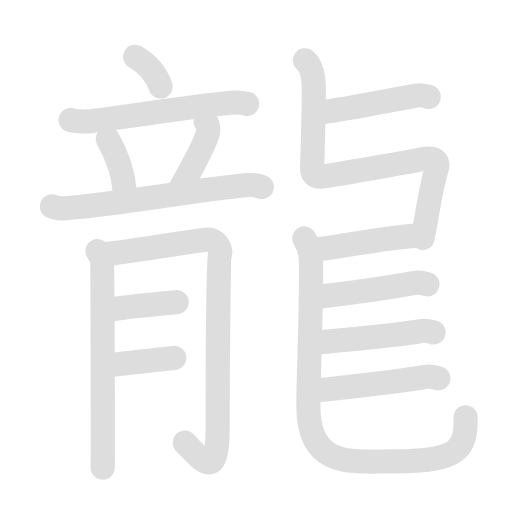
t = 0.00 s
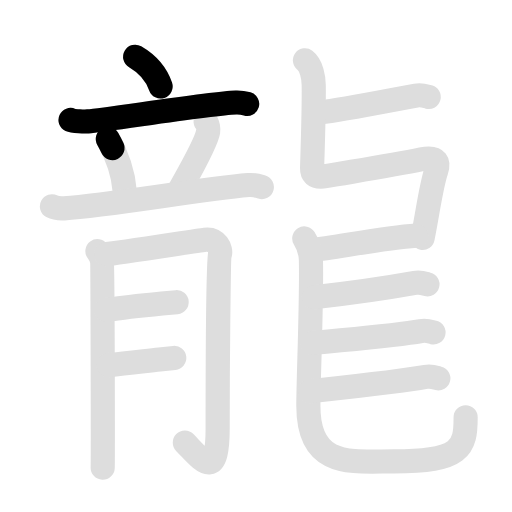
t = 1.93 s
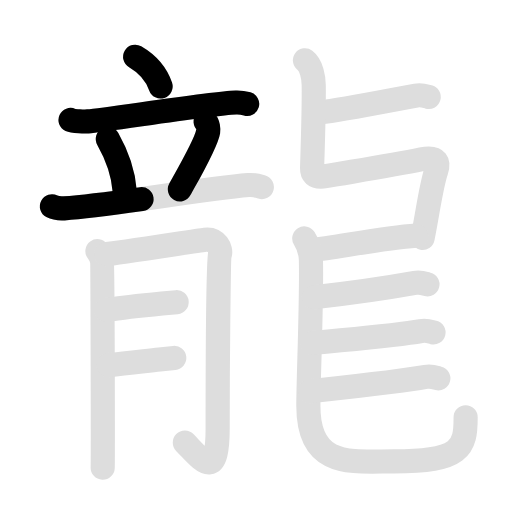
t = 3.93 s
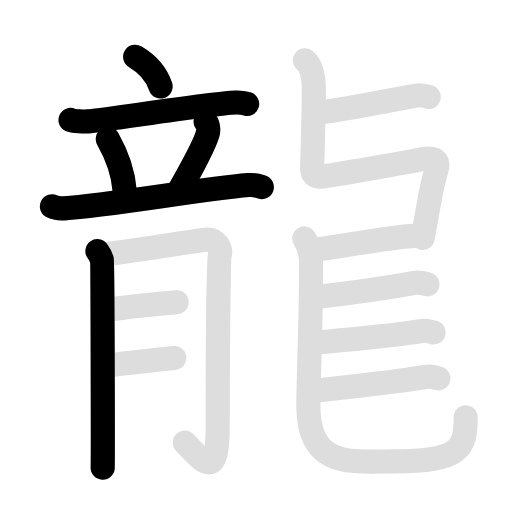
t = 6.00 s
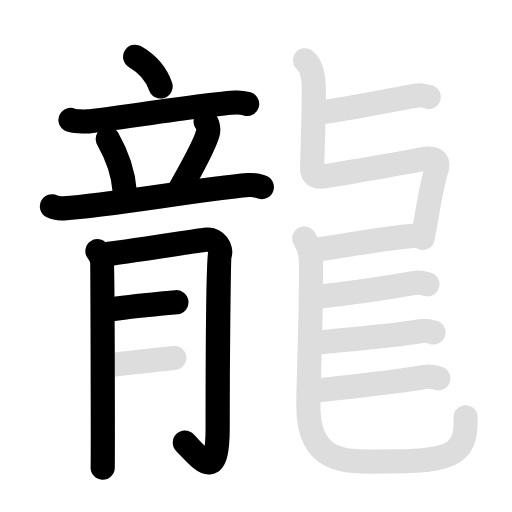
t = 7.88 s
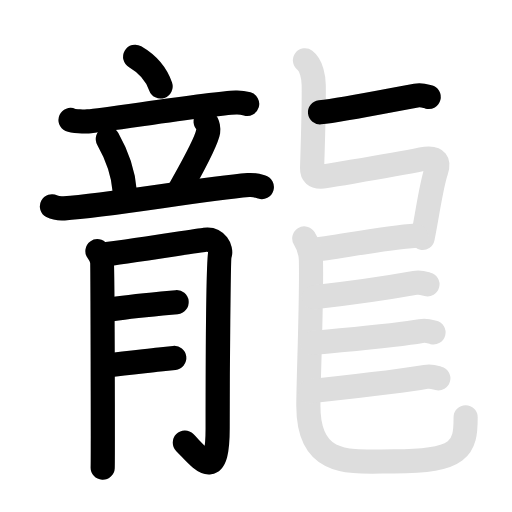
t = 10.00 s

The animated SVG that drew these frames (rendered in a browser with its animation timeline set to each time). Animation: 32 SMIL elements (animate=17,set=15); frames cover the first 10.00 s, repeats indefinitely.

<svg id="kvg-09f8d-Kaisho" class="kanjivg" viewBox="0 0 106 106" width="106" height="106" xmlns="http://www.w3.org/2000/svg" xmlns:xlink="http://www.w3.org/1999/xlink" xml:space="preserve" version="1.1" baseProfile="full"><defs><style type="text/css">path.black{fill:none;stroke:black;stroke-width:5;stroke-linecap:round;stroke-linejoin:round;}path.grey{fill:none;stroke:#ddd;stroke-width:5;stroke-linecap:round;stroke-linejoin:round;}path.stroke{fill:none;stroke:black;stroke-width:5;stroke-linecap:round;stroke-linejoin:round;}text{font-size:16px;font-family:Segoe UI Symbol,Cambria Math,DejaVu Sans,Symbola,Quivira,STIX,Code2000;-webkit-touch-callout:none;cursor:pointer;-webkit-user-select:none;-khtml-user-select:none;-moz-user-select:none;-ms-user-select:none;user-select: none;}text:hover{color:#777;}#reset{font-weight:bold;}</style><marker id="markerStart" markerWidth="8" markerHeight="8" style="overflow:visible;"><circle cx="0" cy="0" r="1.5" style="stroke:none;fill:red;fill-opacity:0.5;"/></marker><marker id="markerEnd" style="overflow:visible;"><circle cx="0" cy="0" r="0.8" style="stroke:none;fill:blue;fill-opacity:0.5;"><animate attributeName="opacity" from="1" to="0" dur="3s" repeatCount="indefinite" /></circle></marker></defs><path d="M27.98,11.75c2.11,1.23,4.27,3.25,5.27,6.16" class="grey" /><path d="M14.6,24.83c0.66,0.3,2.94,0.35,3.6,0.3c3.74-0.26,25-3.69,30.65-3.91c1.1-0.04,1.77,0.14,2.32,0.3" class="grey" /><path d="M22.32,28.77c2.25,3.98,3.28,8.05,3.48,10.67" class="grey" /><path d="M42.57,25.18c0.53,0.45,0.59,1.67,0.53,2.04c-0.42,2.53-4.81,10.05-5.86,11.98" class="grey" /><path d="M10.75,42.71c0.8,0.42,1.72,0.47,2.52,0.42c9.48-0.63,28.09-3.94,38.15-4.81c1.33-0.11,2.13,0.2,2.79,0.41" class="grey" /><path d="M20.17,51.99c0.47,0.63,0.78,1.26,0.93,1.88c0.16,0.63,0.22,41.54,0.16,42.95" class="grey" /><path d="M22.03,52.61c1.87-0.16,19-2.81,20.39-2.98c2.49-0.31,3.42,2.04,3.11,2.98c-0.3,0.91-0.47,23.41-0.47,36.12c0,11.27-3.38,6.33-6.79,2.91" class="grey" /><path d="M22.03,64.19c3.82-0.57,7.66-0.96,11.5-1.34c1.03-0.1,2.05-0.2,3.04-0.29" class="grey" /><path d="M22.5,75.59c3.51-0.34,7.02-0.77,10.53-1.16c1.02-0.11,2.04-0.22,3.05-0.33" class="grey" /><path d="M66.25,23.25c4.76-0.52,14.5-2.5,19.89-3.47c1.23-0.22,1.99,0.14,2.61,0.3" class="grey" /><path d="M63.14,12.49c1.39,1.06,1.79,3.65,1.81,5.13c0.05,3.13-0.2,12.88-0.34,17.21c-0.03,0.93,0.28,2.08,2.81,1.64c5.58-0.97,13.71-2.21,19.85-3.49c3.48-0.72,3.58,0.81,3.03,2.42c-1.05,3.1-1.72,8.43-2.8,13.85" class="grey" /><path d="M64.75,51.75c4.76-0.53,14.75-2.5,21.39-2.97" class="grey" /><path d="M62.99,49.37c0.74,1.19,1.33,2.59,1.38,4.43c0.2,8.19-0.53,24.64-0.53,30.2c0,13,8.9,11.53,17.67,11.53c14,0,14.89-2.78,14.89-9.12" class="grey" /><path d="M65,61.54c4.76-0.53,15.5-2,20.89-2.97c1.23-0.22,1.99,0.14,2.61,0.3" class="grey" /><path d="M64.75,71c4.76-0.53,17-1.5,22.39-2.47c1.23-0.22,1.99,0.14,2.61,0.3" class="grey" /><path d="M64.25,81c4.76-0.53,18.5-2,23.89-2.97c1.23-0.22,1.99,0.14,2.61,0.3" class="grey" /><path d="M27.98,11.75c2.11,1.23,4.27,3.25,5.27,6.16" class="stroke" stroke-dasharray="150"><animate attributeName="stroke-dashoffset" from="150" to="0" dur="1.8s" begin="0.0s" fill="freeze" /></path><path d="M14.6,24.83c0.66,0.3,2.94,0.35,3.6,0.3c3.74-0.26,25-3.69,30.65-3.91c1.1-0.04,1.77,0.14,2.32,0.3" class="stroke" stroke-dasharray="150"><set attributeName="opacity" to="0" dur="0.9s" /><animate attributeName="stroke-dashoffset" from="150" to="0" dur="1.8s" begin="0.9s" fill="freeze" /></path><path d="M22.32,28.77c2.25,3.98,3.28,8.05,3.48,10.67" class="stroke" stroke-dasharray="150"><set attributeName="opacity" to="0" dur="1.9s" /><animate attributeName="stroke-dashoffset" from="150" to="0" dur="1.8s" begin="1.9s" fill="freeze" /></path><path d="M42.57,25.18c0.53,0.45,0.59,1.67,0.53,2.04c-0.42,2.53-4.81,10.05-5.86,11.98" class="stroke" stroke-dasharray="150"><set attributeName="opacity" to="0" dur="2.8s" /><animate attributeName="stroke-dashoffset" from="150" to="0" dur="1.8s" begin="2.8s" fill="freeze" /></path><path d="M10.75,42.71c0.8,0.42,1.72,0.47,2.52,0.42c9.48-0.63,28.09-3.94,38.15-4.81c1.33-0.11,2.13,0.2,2.79,0.41" class="stroke" stroke-dasharray="150"><set attributeName="opacity" to="0" dur="3.6999999999999997s" /><animate attributeName="stroke-dashoffset" from="150" to="0" dur="1.8s" begin="3.6999999999999997s" fill="freeze" /></path><path d="M20.17,51.99c0.47,0.63,0.78,1.26,0.93,1.88c0.16,0.63,0.22,41.54,0.16,42.95" class="stroke" stroke-dasharray="150"><set attributeName="opacity" to="0" dur="4.8s" /><animate attributeName="stroke-dashoffset" from="150" to="0" dur="1.8s" begin="4.8s" fill="freeze" /></path><path d="M22.03,52.61c1.87-0.16,19-2.81,20.39-2.98c2.49-0.31,3.42,2.04,3.11,2.98c-0.3,0.91-0.47,23.41-0.47,36.12c0,11.27-3.38,6.33-6.79,2.91" class="stroke" stroke-dasharray="150"><set attributeName="opacity" to="0" dur="6.0s" /><animate attributeName="stroke-dashoffset" from="150" to="0" dur="1.8s" begin="6.0s" fill="freeze" /></path><path d="M22.03,64.19c3.82-0.57,7.66-0.96,11.5-1.34c1.03-0.1,2.05-0.2,3.04-0.29" class="stroke" stroke-dasharray="150"><set attributeName="opacity" to="0" dur="7.7s" /><animate attributeName="stroke-dashoffset" from="150" to="0" dur="1.8s" begin="7.7s" fill="freeze" /></path><path d="M22.5,75.59c3.51-0.34,7.02-0.77,10.53-1.16c1.02-0.11,2.04-0.22,3.05-0.33" class="stroke" stroke-dasharray="150"><set attributeName="opacity" to="0" dur="8.6s" /><animate attributeName="stroke-dashoffset" from="150" to="0" dur="1.8s" begin="8.6s" fill="freeze" /></path><path d="M66.25,23.25c4.76-0.52,14.5-2.5,19.89-3.47c1.23-0.22,1.99,0.14,2.61,0.3" class="stroke" stroke-dasharray="150"><set attributeName="opacity" to="0" dur="9.5s" /><animate attributeName="stroke-dashoffset" from="150" to="0" dur="1.8s" begin="9.5s" fill="freeze" /></path><path d="M63.14,12.49c1.39,1.06,1.79,3.65,1.81,5.13c0.05,3.13-0.2,12.88-0.34,17.21c-0.03,0.93,0.28,2.08,2.81,1.64c5.58-0.97,13.71-2.21,19.85-3.49c3.48-0.72,3.58,0.81,3.03,2.42c-1.05,3.1-1.72,8.43-2.8,13.85" class="stroke" stroke-dasharray="150"><set attributeName="opacity" to="0" dur="10.5s" /><animate attributeName="stroke-dashoffset" from="150" to="0" dur="1.8s" begin="10.5s" fill="freeze" /></path><path d="M64.75,51.75c4.76-0.53,14.75-2.5,21.39-2.97" class="stroke" stroke-dasharray="150"><set attributeName="opacity" to="0" dur="12.0s" /><animate attributeName="stroke-dashoffset" from="150" to="0" dur="1.8s" begin="12.0s" fill="freeze" /></path><path d="M62.99,49.37c0.74,1.19,1.33,2.59,1.38,4.43c0.2,8.19-0.53,24.64-0.53,30.2c0,13,8.9,11.53,17.67,11.53c14,0,14.89-2.78,14.89-9.12" class="stroke" stroke-dasharray="150"><set attributeName="opacity" to="0" dur="13.0s" /><animate attributeName="stroke-dashoffset" from="150" to="0" dur="1.8s" begin="13.0s" fill="freeze" /></path><path d="M65,61.54c4.76-0.53,15.5-2,20.89-2.97c1.23-0.22,1.99,0.14,2.61,0.3" class="stroke" stroke-dasharray="150"><set attributeName="opacity" to="0" dur="14.7s" /><animate attributeName="stroke-dashoffset" from="150" to="0" dur="1.8s" begin="14.7s" fill="freeze" /></path><path d="M64.75,71c4.76-0.53,17-1.5,22.39-2.47c1.23-0.22,1.99,0.14,2.61,0.3" class="stroke" stroke-dasharray="150"><set attributeName="opacity" to="0" dur="15.7s" /><animate attributeName="stroke-dashoffset" from="150" to="0" dur="1.8s" begin="15.7s" fill="freeze" /></path><path d="M64.25,81c4.76-0.53,18.5-2,23.89-2.97c1.23-0.22,1.99,0.14,2.61,0.3" class="stroke" stroke-dasharray="150"><set attributeName="opacity" to="0" dur="16.7s" /><animate attributeName="stroke-dashoffset" from="150" to="0" dur="1.8s" begin="16.7s" fill="freeze" /></path></svg>
